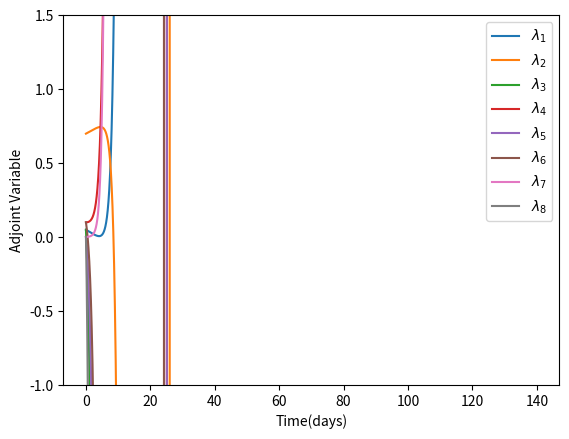

Source code (Python):
import numpy as np
from scipy.integrate import odeint
import matplotlib.pyplot as plt

n_max=50000
t_backward = np.linspace(140,0,n_max)
t_forward = np.linspace(0,140,n_max)
# Initial conditions
s_y_p_zero = 100000.0
s_a_p_zero = 0.0
l_y_p_zero = 0.0
l_a_p_zero = 0.0
i_y_p_zero = 0.0
i_a_p_zero = 0.0
s_v_zero = 0.0
i_v_zero = 0.0

beta_y_p = 0.0025
r_y_1 = 0.004
r_y_2 = 0.003
r_a = 0.017
alpha = 0.02
beta_a_p = 0.1
b_y = 0.025
b_a = 0.050
beta_y_v = 0.00015
beta_a_v = 0.00015
gamma = 0.3
theta = 0.2
mu = 0.6
A_1 = 0.5
A_2 = 0.2
A_3 = 0.2
A_4 = 1.2

N_p = s_y_p_zero + s_a_p_zero + l_y_p_zero + l_a_p_zero + i_y_p_zero + i_a_p_zero
y_zero = np.array([s_y_p_zero, s_a_p_zero, l_y_p_zero, l_a_p_zero, i_y_p_zero, i_a_p_zero, s_v_zero * N_p, i_v_zero * N_p]) / N_p



#def rhs_ntw__backward_solve(y_final, par, t):
#    beta_y_p = par[0]
#    r_y_1 = par[1]
#    r_y_2 = par[2]
#    r_a = par[3]
#    alpha = par[4]
#    beta_a_p = par[5]
#    b_y = par[6]
#    b_a = par[7]
#    beta_y_v = par[8]
#    beta_a_v = par[9]
#    gamma = par[10]
#    theta = par[11]
#    mu = par[12]
'''
def rhs_ntw(y, t_zero):
    s_y_p = y[0]
    s_a_p = y[1]
    l_y_p = y[2]
    l_a_p = y[3]
    i_y_p = y[4]
    i_a_p = y[5]
    s_v = y[6]
    i_v = y[7]
    u_1 = 0.5
    u_2 = 0.5
    u_3 = 0.5
    u_4 = 0.5

    N_p = s_y_p + l_y_p + i_y_p + s_a_p + l_a_p + i_a_p

    s_j_p_prime = (- beta_y_p * s_y_p * i_v + (r_y_1 + u_1) * l_y_p + (r_y_2 + u_2) * i_y_p + (r_a + u_3) * i_a_p - alpha * s_y_p) / N_p
    s_a_p_prime = (- beta_a_p * s_a_p * i_v + alpha * s_y_p) / N_p
    l_j_p_prime = (beta_y_p * s_y_p * i_v - b_y * l_y_p - (r_y_1 + u_1) * l_y_p) / N_p
    l_a_p_prime = (beta_a_p * s_a_p * i_v - b_a * l_a_p) / N_p
    i_j_p_prime = (b_y * l_y_p - (r_y_2 + u_2) * i_y_p) / N_p
    i_a_p_prime = (b_a * l_a_p - (r_a + u_3) * i_a_p) / N_p
    s_v_prime = - beta_y_v * s_v * i_y_p * N_p - beta_a_v * s_v * i_a_p * N_p - (gamma + u_4) * s_v + (1-theta) *  mu
    i_v_prime = beta_y_v * s_v * i_y_p * N_p + beta_a_v * s_v * i_a_p * N_p - (gamma + u_4) * i_v + theta * mu

    rhs_np_array = np.array([s_j_p_prime, s_a_p_prime, l_j_p_prime, l_a_p_prime, i_j_p_prime, i_a_p_prime, s_v_prime, i_v_prime])
    return (rhs_np_array)
'''
#lambda_final = np.array([0.0, 0.8, 0.0, 0.0, 0.0, 0.2, 0.0, 0.0])
lambda_final = np.array([0.05, 0.7, 0.05, 0.1, 0.0, 0.1, 0.001, 0.001])
def rhs_ntw_b(lambda_,t_zero):
    s_y_p = 0.01
    s_a_p = 0.02
    l_y_p = 0.15
    l_a_p = 0.25
    i_y_p = 0.17
    i_a_p = 0.4
    s_v = 0.3
    i_v = 0.2
    lambda_1 = lambda_[0]
    lambda_2 = lambda_[1]
    lambda_3 = lambda_[2]
    lambda_4 = lambda_[3]
    lambda_5 = lambda_[4]
    lambda_6 = lambda_[5]
    lambda_7 = lambda_[6]
    lambda_8 = lambda_[7]

    u_1 = 0.5 +0.5
    u_2 = 0.5+0.5
    u_3 = 0.5+0.5
    u_4 = 0.5+0.5

    n_p_whole = s_y_p + l_y_p + i_y_p + s_a_p + l_a_p + i_a_p

    rhs_l_1 = alpha * (lambda_2 - lambda_1) + beta_y_p * i_v * (lambda_3 - lambda_1)
    rhs_l_2 = beta_a_p * i_v * (lambda_4 - lambda_2)
    rhs_l_3 = A_1 + (r_y_1 + u_1) * (lambda_1 - lambda_3) + b_y * (lambda_5 - lambda_3)
    rhs_l_4 = b_a * (lambda_6 - lambda_4)
    rhs_l_5 = A_2 + (r_y_2 + u_2) * (lambda_1 - lambda_5) + beta_y_v * s_v * n_p_whole * (lambda_8 - lambda_7)
    rhs_l_6 = A_3 + (r_a + u_3) * (lambda_1 - lambda_6) + beta_a_v * s_v * n_p_whole * (lambda_8 - lambda_7)
    rhs_l_7 = (beta_y_v * (i_y_p * n_p_whole) + beta_a_v * (i_a_p * n_p_whole)) * (lambda_8 - lambda_7) - (gamma + u_4) * lambda_7
    rhs_l_8 = A_4 + beta_y_p * (s_y_p / n_p_whole) * (lambda_3 - lambda_1) + beta_a_p * (s_a_p / n_p_whole) * (lambda_4 - lambda_2) - (gamma + u_4) * lambda_8

    rhs_l = np.array([rhs_l_1, rhs_l_2, rhs_l_3, rhs_l_4, rhs_l_5, rhs_l_6, rhs_l_7, rhs_l_8])
    return (rhs_l)

#return (sol)

y_forward = odeint(rhs_ntw_b, lambda_final, t_backward)

plt.figure()
plt.plot(t_forward,y_forward[:,0], label="$\lambda_1$")
plt.plot(t_forward,y_forward[:,1], label="$\lambda_2$")
plt.plot(t_forward,y_forward[:,2], label="$\lambda_3$")
plt.plot(t_forward,y_forward[:,3], label="$\lambda_4$")
plt.plot(t_forward,y_forward[:,4], label="$\lambda_5$")
plt.plot(t_forward,y_forward[:,5], label="$\lambda_6$")
plt.plot(t_forward,y_forward[:,6], label="$\lambda_7$")
plt.plot(t_forward,y_forward[:,7], label="$\lambda_8$")
plt.ylim(-1,1.5)
plt.xlabel(r'Time(days)')
plt.ylabel(r'Adjoint Variable')
plt.legend(loc=0)
plt.show()
